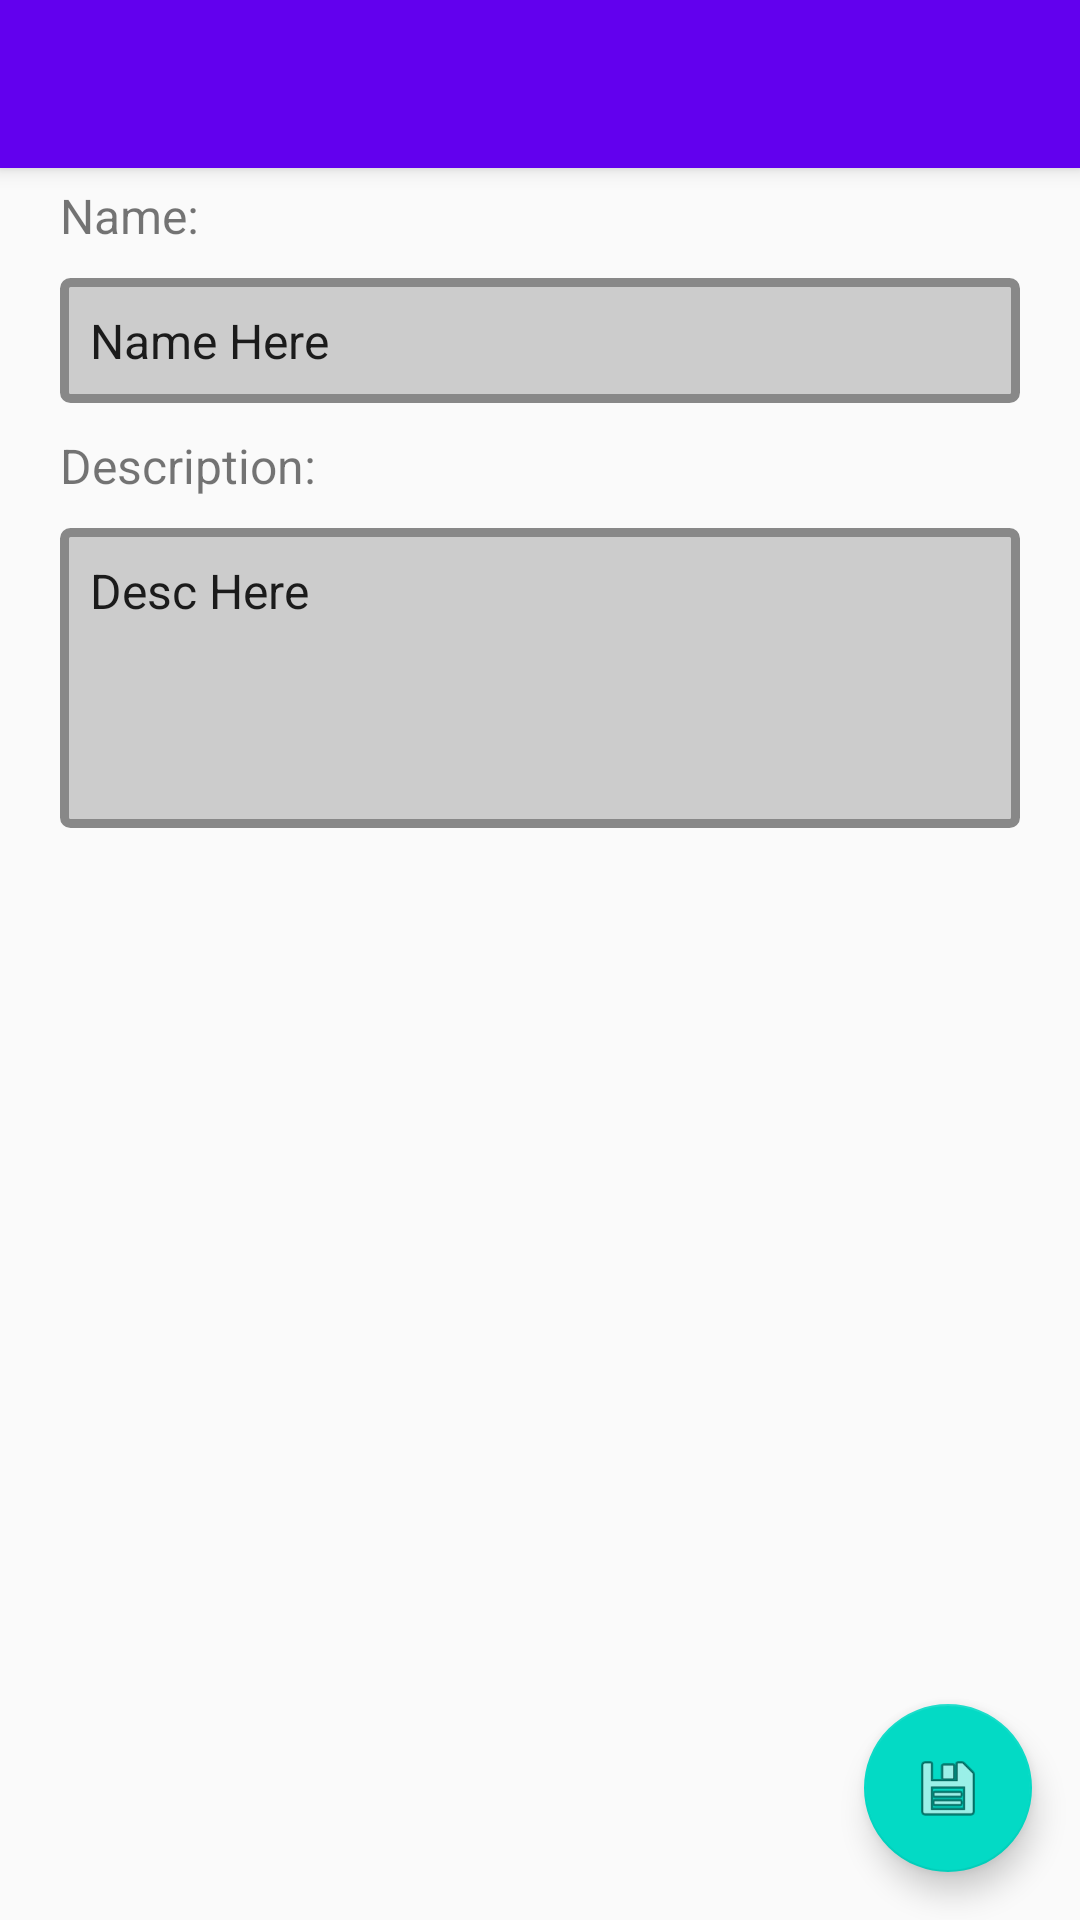

Layout XML and referenced resources for this Android screen:
<!-- AndroidManifest.xml: application theme AppTheme -->
<!-- res/layout/activity_add_job.xml -->
<?xml version="1.0" encoding="utf-8"?>
<android.support.design.widget.CoordinatorLayout xmlns:android="http://schemas.android.com/apk/res/android"
    xmlns:app="http://schemas.android.com/apk/res-auto"
    xmlns:tools="http://schemas.android.com/tools"
    android:layout_width="match_parent"
    android:layout_height="match_parent"
    tools:context=".AddJob">

    <android.support.design.widget.AppBarLayout
        android:layout_width="match_parent"
        android:layout_height="wrap_content"
        android:theme="@style/AppTheme.AppBarOverlay">

        <android.support.v7.widget.Toolbar
            android:id="@+id/toolbar"
            android:layout_width="match_parent"
            android:layout_height="?attr/actionBarSize"
            android:background="?attr/colorPrimary"
            app:popupTheme="@style/AppTheme.PopupOverlay" />

    </android.support.design.widget.AppBarLayout>

    <android.support.design.widget.FloatingActionButton
        android:id="@+id/fab"
        android:layout_width="wrap_content"
        android:layout_height="wrap_content"
        android:layout_gravity="bottom|end"
        android:layout_margin="@dimen/fab_margin"
        app:srcCompat="@android:drawable/ic_menu_save" />

    <include layout="@layout/content_add_job" />

</android.support.design.widget.CoordinatorLayout>
<!-- res/layout/content_add_job.xml (included above) -->
<?xml version="1.0" encoding="utf-8"?>
<android.support.constraint.ConstraintLayout xmlns:android="http://schemas.android.com/apk/res/android"
    xmlns:app="http://schemas.android.com/apk/res-auto"
    xmlns:tools="http://schemas.android.com/tools"
    android:layout_width="match_parent"
    android:layout_height="match_parent"
    app:layout_behavior="@string/appbar_scrolling_view_behavior"
    tools:context=".AddJob"
    tools:showIn="@layout/activity_add_job">

    <LinearLayout
        android:layout_width="match_parent"
        android:layout_height="wrap_content"
        android:orientation="vertical"
        android:id="@+id/nameGroup"
        app:layout_constraintTop_toBottomOf="@+id/imageView"
        app:layout_constraintLeft_toLeftOf="parent"
        android:layout_margin="15dp">
        <TextView
            android:layout_width="wrap_content"
            android:layout_height="wrap_content"
            android:text="Name:"
            android:textSize="16sp"
            android:id="@+id/NameLabel"
            app:layout_constraintTop_toBottomOf="@+id/imageView"
            app:layout_constraintLeft_toLeftOf="parent"
            android:layout_margin="5dp"/>
        <EditText
            android:layout_width="match_parent"
            android:layout_height="wrap_content"
            android:text="Name Here"
            android:textSize="16sp"
            android:id="@+id/NameField"
            android:background="@drawable/field_group_border"
            app:layout_constraintTop_toBottomOf="@id/imageView"
            app:layout_constraintLeft_toRightOf="@id/NameLabel"
            android:layout_margin="5dp"/>

        <TextView
            android:layout_width="wrap_content"
            android:layout_height="wrap_content"
            android:text="Description:"
            android:textSize="16sp"
            android:textFontWeight="bold"
            android:id="@+id/DescLabel"
            app:layout_constraintTop_toBottomOf="@+id/NameLabel"
            app:layout_constraintLeft_toLeftOf="parent"
            android:layout_margin="5dp"/>
        <EditText
            android:layout_width="match_parent"
            android:layout_height="wrap_content"
            android:minHeight="100sp"
            android:gravity="top"
            android:text="Desc Here"
            android:textSize="16sp"
            android:id="@+id/DescField"
            android:background="@drawable/field_group_border"
            app:layout_constraintTop_toBottomOf="@id/DescLabel"
            app:layout_constraintLeft_toLeftOf="parent"
            android:layout_margin="5dp"/>
    </LinearLayout>

</android.support.constraint.ConstraintLayout>
<!-- resources referenced by this layout -->
<resources>
  <dimen name="fab_margin">16dp</dimen>
  <!-- drawable field_group_border (drawable) -->
  <?xml version="1.0" encoding="utf-8"?>
      <shape xmlns:android="http://schemas.android.com/apk/res/android" android:shape="rectangle">
          <solid android:color="#CCCCCC"></solid>
          <corners android:radius="2dp"/>
          <padding android:left="10dp" android:right="10dp" android:top="10dp" android:bottom="10dp"/>
          <stroke android:width="3dp" android:color="#888888"/>
      </shape>
  <style name="AppTheme.AppBarOverlay" parent="ThemeOverlay.AppCompat.Dark.ActionBar">
          <item name="windowActionBar">false</item>
      </style>
  <style name="AppTheme.PopupOverlay" parent="ThemeOverlay.AppCompat.Light" />
  <style name="AppTheme" parent="Base.Theme.AppCompat.Light.DarkActionBar">
          
          <item name="colorPrimary">@color/colorPrimary</item>
          <item name="colorPrimaryDark">@color/colorPrimaryDark</item>
          <item name="colorAccent">@color/colorAccent</item>
          <item name="coordinatorLayoutStyle">@style/Widget.Support.CoordinatorLayout</item>
          <item name="floatingActionButtonStyle">@style/Widget.Design.FloatingActionButton</item>
          <item name="toolbarStyle">@style/Widget.AppCompat.Toolbar</item>
      </style>
  <!-- not gathered from this repository: default colours our renderer supplied (Android Studio template values) -->
  <color name="colorPrimary">#FF6200EE</color>
  <color name="colorPrimaryDark">#FF3700B3</color>
  <color name="colorAccent">#FF03DAC5</color>
</resources>
